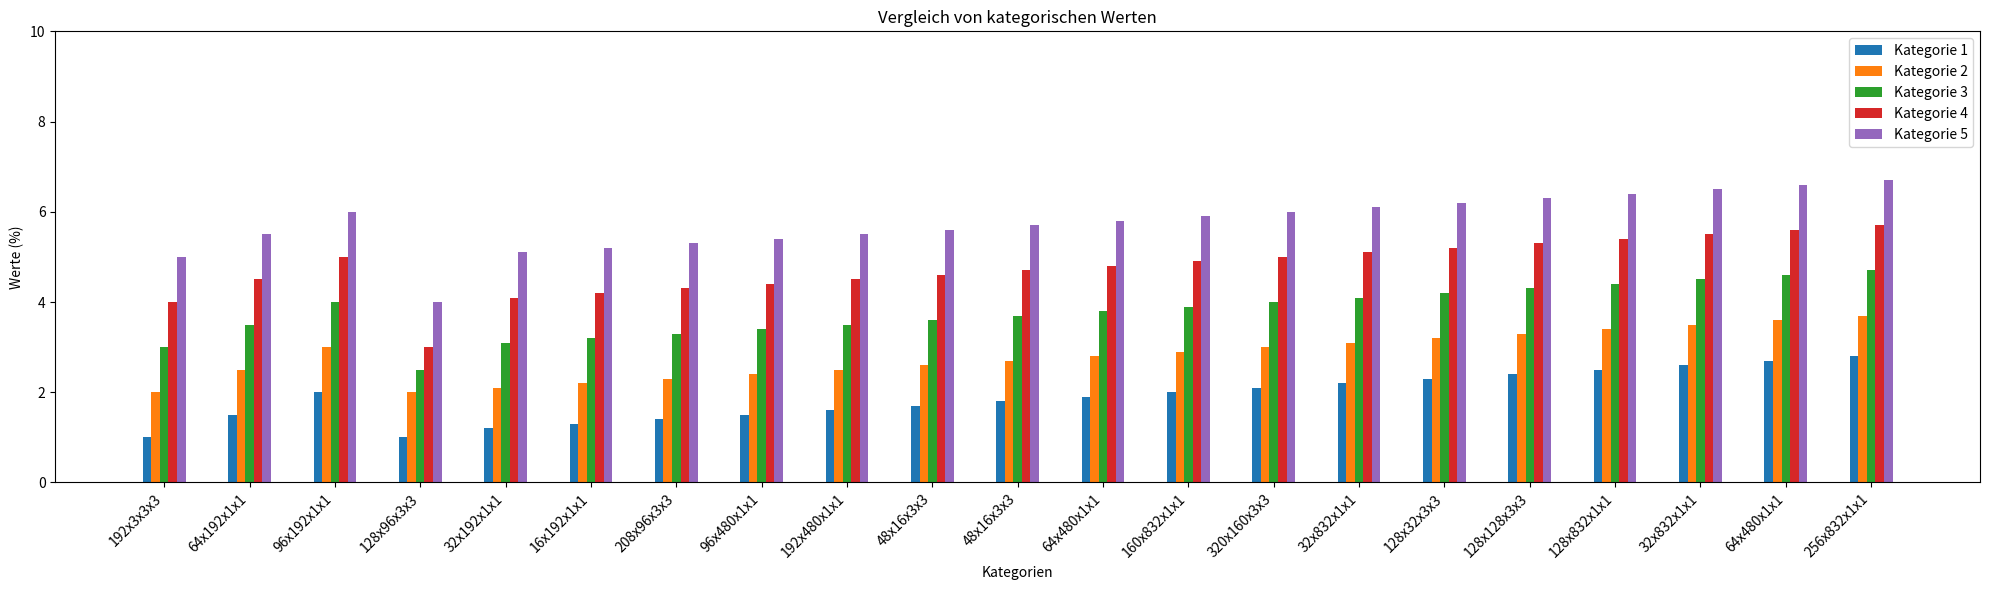

Write Python code to recreate this figure.
import matplotlib.pyplot as plt
import numpy as np

# Beispiel-Daten: Ersetzen Sie diese Daten durch Ihre eigenen
categories = ['192x3x3x3', '64x192x1x1', '96x192x1x1', '128x96x3x3', '32x192x1x1',
              '16x192x1x1', '208x96x3x3', '96x480x1x1', '192x480x1x1', '48x16x3x3',
              '48x16x3x3', '64x480x1x1', '160x832x1x1', '320x160x3x3', '32x832x1x1',
              '128x32x3x3', '128x128x3x3', '128x832x1x1', '32x832x1x1', '64x480x1x1',
              '256x832x1x1']
values = [
    [1, 2, 3, 4, 5], [1.5, 2.5, 3.5, 4.5, 5.5], [2, 3, 4, 5, 6], [1, 2, 2.5, 3, 4],
    [1.2, 2.1, 3.1, 4.1, 5.1], [1.3, 2.2, 3.2, 4.2, 5.2], [1.4, 2.3, 3.3, 4.3, 5.3],
    [1.5, 2.4, 3.4, 4.4, 5.4], [1.6, 2.5, 3.5, 4.5, 5.5], [1.7, 2.6, 3.6, 4.6, 5.6],
    [1.8, 2.7, 3.7, 4.7, 5.7], [1.9, 2.8, 3.8, 4.8, 5.8], [2, 2.9, 3.9, 4.9, 5.9],
    [2.1, 3, 4, 5, 6], [2.2, 3.1, 4.1, 5.1, 6.1], [2.3, 3.2, 4.2, 5.2, 6.2],
    [2.4, 3.3, 4.3, 5.3, 6.3], [2.5, 3.4, 4.4, 5.4, 6.4], [2.6, 3.5, 4.5, 5.5, 6.5],
    [2.7, 3.6, 4.6, 5.6, 6.6], [2.8, 3.7, 4.7, 5.7, 6.7]
]

x = np.arange(len(categories))  # Position der Kategorien auf der x-Achse
n_values = len(values[0])  # Anzahl der Messwerte pro Messpunkt
width = 0.1  # Breite der Balken

fig, ax = plt.subplots(figsize=(20, 6))

# Erstellen der Balken für jede Messwertkategorie
for i in range(n_values):
    offset = (i - n_values / 2) * width + width / 2
    ax.bar(x + offset, [v[i] for v in values], width, label=f'Kategorie {i+1}')

# Hinzufügen von Text und Labels
ax.set_xlabel('Kategorien')
ax.set_ylabel('Werte (%)')
ax.set_title('Vergleich von kategorischen Werten')
ax.set_xticks(x)
ax.set_xticklabels(categories, rotation=45, ha='right')
ax.set_ylim(0, 10)  # Y-Achse auf Bereich 0-100% setzen
ax.legend()

# Prozentzahlen über den Balken anzeigen (optional)
def autolabel(rects):
    for rect in rects:
        height = rect.get_height()
        ax.annotate(f'{height:.1f}',
                    xy=(rect.get_x() + rect.get_width() / 2, height),
                    xytext=(0, 3),  # 3 Punkte (vertikal) über den Balken
                    textcoords="offset points",
                    ha='center', va='bottom')

fig.tight_layout()

plt.show()
